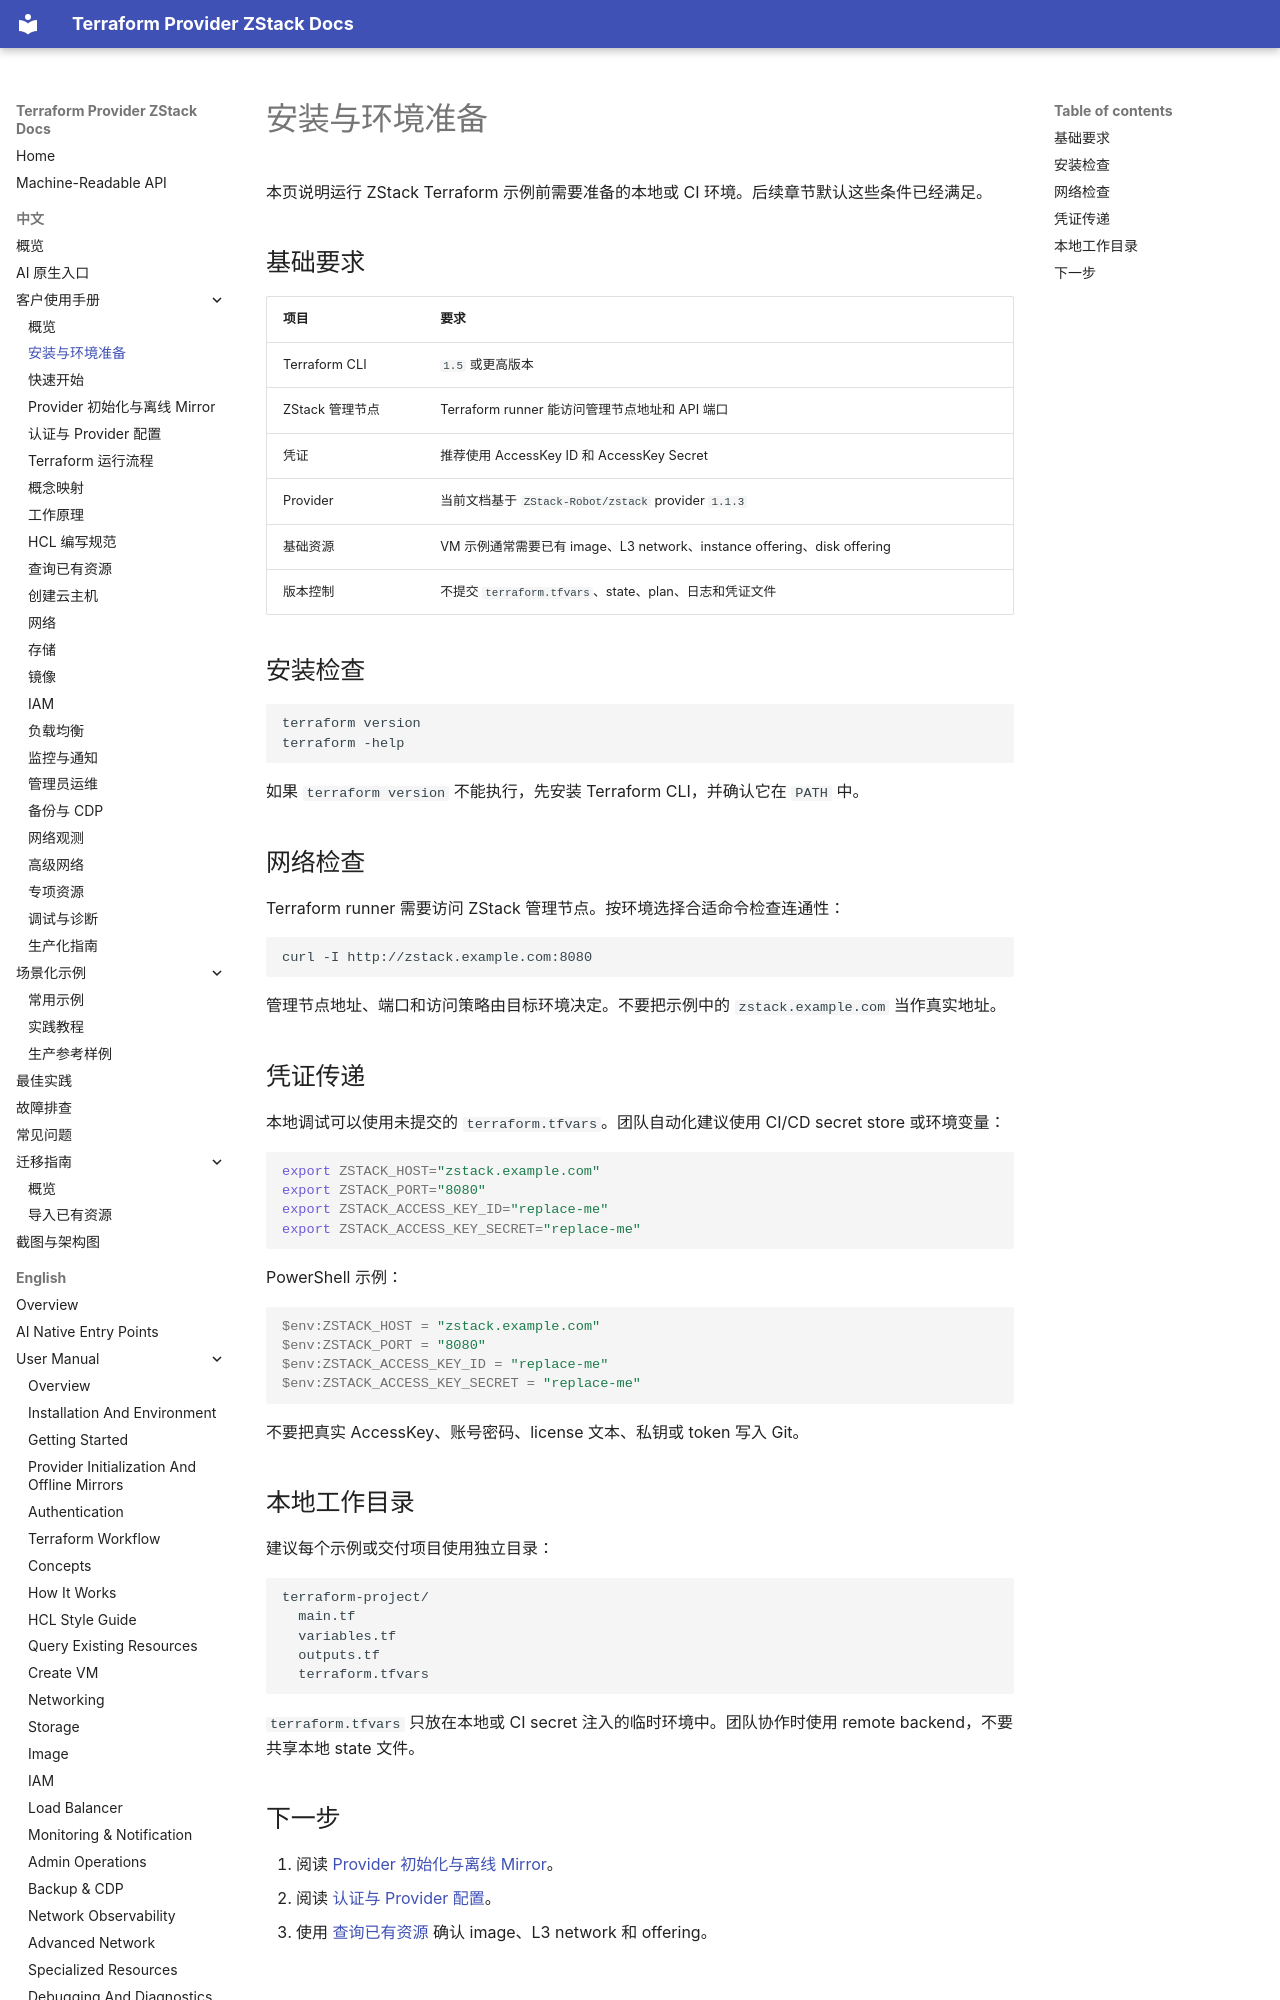

repository: terraform-zstack-modules/terraform-provider-zstack-docs · page: zh/manual/install-environment/index.html · generator: mkdocs

# 安装与环境准备

本页说明运行 ZStack Terraform 示例前需要准备的本地或 CI 环境。后续章节默认这些条件已经满足。

## 基础要求

| 项目 | 要求 |
|---|---|
| Terraform CLI | `1.5` 或更高版本 |
| ZStack 管理节点 | Terraform runner 能访问管理节点地址和 API 端口 |
| 凭证 | 推荐使用 AccessKey ID 和 AccessKey Secret |
| Provider | 当前文档基于 `ZStack-Robot/zstack` provider `1.1.3` |
| 基础资源 | VM 示例通常需要已有 image、L3 network、instance offering、disk offering |
| 版本控制 | 不提交 `terraform.tfvars`、state、plan、日志和凭证文件 |

## 安装检查

```bash
terraform version
terraform -help
```

如果 `terraform version` 不能执行，先安装 Terraform CLI，并确认它在 `PATH` 中。

## 网络检查

Terraform runner 需要访问 ZStack 管理节点。按环境选择合适命令检查连通性：

```bash
curl -I http://zstack.example.com:8080
```

管理节点地址、端口和访问策略由目标环境决定。不要把示例中的 `zstack.example.com` 当作真实地址。

## 凭证传递

本地调试可以使用未提交的 `terraform.tfvars`。团队自动化建议使用 CI/CD secret store 或环境变量：

```bash
export ZSTACK_HOST="zstack.example.com"
export ZSTACK_PORT="8080"
export ZSTACK_ACCESS_KEY_ID="replace-me"
export ZSTACK_ACCESS_KEY_SECRET="replace-me"
```

PowerShell 示例：

```powershell
$env:ZSTACK_HOST = "zstack.example.com"
$env:ZSTACK_PORT = "8080"
$env:ZSTACK_ACCESS_KEY_ID = "replace-me"
$env:ZSTACK_ACCESS_KEY_SECRET = "replace-me"
```

不要把真实 AccessKey、账号密码、license 文本、私钥或 token 写入 Git。
